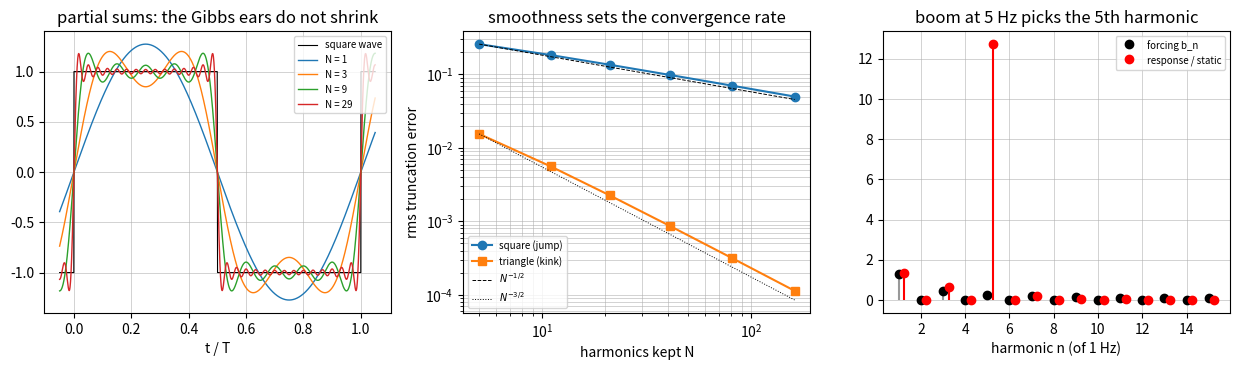

This chart was generated by the following Python code:
"""P02.09 Fourier Series: reference solution.

Square-wave synthesis: Fourier coefficients computed from scratch by the trapezoid rule on one period,
the closed-form coefficients of the square and triangle waves, partial sums and the Gibbs overshoot,
Parseval's identity, the convergence rate of the truncation error, the complex form, and the
steady-state response of a lightly damped structural mode to a periodic (on-off thruster) torque,
harmonic by harmonic with the complex gain of P02.07. Oracles: scipy.integrate.quad for the
coefficients, SymPy for one symbolic integral, scipy.integrate.solve_ivp for the response.

Conventions:
    * f(t) periodic with period T, written  f = a0/2 + sum_{n>=1} [a_n cos(n w0 t) + b_n sin(n w0 t)],  w0 = 2 pi / T,
      a_n = (2/T) int_0^T f cos(n w0 t) dt,  b_n = (2/T) int_0^T f sin(n w0 t) dt.
    * Coefficient arrays are indexed from 1: an[0] is a_1. a0 is returned separately.
    * Complex form c_n = (a_n - i b_n)/2 for n >= 1, c_0 = a0/2, c_{-n} = conj(c_n).
    * The structural mode is  q'' + 2 zeta wn q' + wn^2 q = f(t)  (unit modal mass), so the static
      deflection for unit forcing is 1 / wn^2.

Run:  python solution.py          (prints the thruster-pulse example, writes fourier_series.png)
Test: AEFS_IMPL=solution pytest curriculum/phase-02/lesson-09-fourier-series
"""
from __future__ import annotations

from collections.abc import Callable
from pathlib import Path

import numpy as np


def thruster_boom_case() -> dict[str, float]:
    """Return the nominal case: an on-off thruster pulse train driving a solar-array boom mode.

    The thruster alternates sign every half period (a square wave of period T = 1.0 s, normalised
    amplitude 1 in the modal equation); the boom's first bending mode is at 5.0 Hz with damping ratio 0.01,
    i.e. exactly on the fifth harmonic of the pulse train.
    """
    return {"T": 1.0, "f_mode": 5.0, "zeta": 0.01}


# ---------------------------------------------------------------- the waveforms

def square_wave(t: np.ndarray, T: float, amplitude: float = 1.0) -> np.ndarray:
    """Return the odd square wave: +A on (0, T/2), -A on (T/2, T), repeated; zero exactly at the jumps."""
    phase = np.mod(np.asarray(t, dtype=float), T) / T
    return amplitude * np.where(phase == 0.0, 0.0, np.where(phase < 0.5, 1.0, np.where(phase == 0.5, 0.0, -1.0)))


def triangle_wave(t: np.ndarray, T: float, amplitude: float = 1.0) -> np.ndarray:
    """Return the even triangle wave with value +A at t = 0 and -A at t = T/2 (continuous, slope +-4A/T)."""
    phase = np.mod(np.asarray(t, dtype=float) + 0.5 * T, T) / T       # 0 at t = -T/2, 0.5 at t = 0
    return amplitude * (1.0 - 4.0 * np.abs(phase - 0.5))


def square_wave_coefficients(n_max: int, amplitude: float = 1.0) -> tuple[float, np.ndarray, np.ndarray]:
    """Return (a0, an, bn) of the odd square wave up to harmonic n_max: a_n = 0, b_n = 4A/(pi n) for odd n, 0 for even n."""
    n = np.arange(1, n_max + 1)
    bn = np.where(n % 2 == 1, 4.0 * amplitude / (np.pi * n), 0.0)
    return 0.0, np.zeros(n_max), bn


def triangle_wave_coefficients(n_max: int, amplitude: float = 1.0) -> tuple[float, np.ndarray, np.ndarray]:
    """Return (a0, an, bn) of the even triangle wave: b_n = 0, a_n = 8A/(pi^2 n^2) for odd n, 0 for even n."""
    n = np.arange(1, n_max + 1)
    an = np.where(n % 2 == 1, 8.0 * amplitude / (np.pi ** 2 * n ** 2), 0.0)
    return 0.0, an, np.zeros(n_max)


# ---------------------------------------------------------------- coefficients from scratch

def fourier_coefficients(f: Callable[[np.ndarray], np.ndarray], T: float, n_max: int,
                         n_samples: int = 4096) -> tuple[float, np.ndarray, np.ndarray]:
    """Return (a0, an, bn) up to harmonic n_max by the trapezoid rule on n_samples equal subintervals of one period.

    For a periodic integrand the trapezoid rule on a full period is spectrally accurate when f is smooth,
    and first-order accurate (error ~ 1/n_samples) when f has jumps. Sample points are the midpoints of
    the subintervals, so a jump at t = 0 or T/2 is never sampled exactly. Raise ``ValueError`` if
    n_samples <= 2 n_max (fewer than two samples per cycle of the highest harmonic: aliasing).
    """
    if n_samples <= 2 * n_max:
        raise ValueError("need more than 2 n_max samples per period to resolve harmonic n_max")
    t = (np.arange(n_samples) + 0.5) * T / n_samples
    w0 = 2.0 * np.pi / T
    ft = np.asarray(f(t), dtype=float)
    a0 = 2.0 * np.mean(ft)
    n = np.arange(1, n_max + 1)
    cos_nt = np.cos(np.outer(n, w0 * t))
    sin_nt = np.sin(np.outer(n, w0 * t))
    an = 2.0 * (cos_nt @ ft) / n_samples
    bn = 2.0 * (sin_nt @ ft) / n_samples
    return float(a0), an, bn


def partial_sum(t: np.ndarray, a0: float, an: np.ndarray, bn: np.ndarray, T: float, n_terms: int | None = None) -> np.ndarray:
    """Return S_N(t) = a0/2 + sum_{n=1}^{N} [a_n cos(n w0 t) + b_n sin(n w0 t)], N = n_terms (default: all coefficients given)."""
    t = np.asarray(t, dtype=float)
    N = len(an) if n_terms is None else int(n_terms)
    if N > len(an) or N < 0:
        raise ValueError("n_terms exceeds the number of coefficients supplied")
    w0 = 2.0 * np.pi / T
    n = np.arange(1, N + 1)
    arg = np.outer(n, w0 * t)
    return 0.5 * a0 + an[:N] @ np.cos(arg) + bn[:N] @ np.sin(arg)


def complex_coefficients(a0: float, an: np.ndarray, bn: np.ndarray) -> np.ndarray:
    """Return c_n for n = -N..N as an array of length 2N + 1 (index N is c_0): c_0 = a0/2, c_n = (a_n - i b_n)/2, c_{-n} = conj(c_n)."""
    an = np.asarray(an, dtype=float)
    bn = np.asarray(bn, dtype=float)
    pos = 0.5 * (an - 1j * bn)
    return np.concatenate([np.conj(pos[::-1]), [0.5 * a0 + 0j], pos])


def from_complex_coefficients(c: np.ndarray) -> tuple[float, np.ndarray, np.ndarray]:
    """Invert complex_coefficients: a0 = 2 c_0, a_n = 2 Re c_n, b_n = -2 Im c_n. Raise ``ValueError`` for even length."""
    c = np.asarray(c, dtype=complex)
    if c.size % 2 == 0:
        raise ValueError("expected an odd-length array c_{-N..N}")
    N = c.size // 2
    pos = c[N + 1:]
    return float(2.0 * c[N].real), 2.0 * pos.real, -2.0 * pos.imag


# ---------------------------------------------------------------- Gibbs, Parseval, convergence

def gibbs_overshoot(n_terms: int, T: float = 1.0) -> float:
    """Return the maximum of the N-term partial sum of the unit square wave on (0, T/2), N = n_terms.

    Tends to (2/pi) Si(pi) = 1.17898 as N grows, i.e. an overshoot of 0.179 = 8.95 % of the jump height 2: the
    overshoot does not shrink as N grows, it only narrows.
    Evaluated on a grid of 200 points per half-cycle of the highest harmonic near the jump at t = 0.
    """
    a0, an, bn = square_wave_coefficients(n_terms)
    t = np.linspace(0.0, T / 4.0, 200 * max(n_terms, 1))
    return float(np.max(partial_sum(t, a0, an, bn, T)))


def parseval_power(a0: float, an: np.ndarray, bn: np.ndarray) -> float:
    """Return the mean square (1/T) int_0^T f^2 dt computed from the coefficients: a0^2/4 + (1/2) sum (a_n^2 + b_n^2)."""
    return 0.25 * a0 * a0 + 0.5 * float(np.sum(np.asarray(an) ** 2 + np.asarray(bn) ** 2))


def mean_square(f: Callable[[np.ndarray], np.ndarray], T: float, n_samples: int = 4096) -> float:
    """Return (1/T) int_0^T f^2 dt by the midpoint rule with n_samples points."""
    t = (np.arange(n_samples) + 0.5) * T / n_samples
    return float(np.mean(np.asarray(f(t), dtype=float) ** 2))


def truncation_error_rms(f: Callable[[np.ndarray], np.ndarray], T: float, a0: float, an: np.ndarray, bn: np.ndarray,
                         n_terms: int, n_samples: int = 8192) -> float:
    """Return the rms of f - S_N over one period (midpoint rule). By Parseval it equals sqrt((1/2) sum_{n>N} (a_n^2 + b_n^2))."""
    t = (np.arange(n_samples) + 0.5) * T / n_samples
    return float(np.sqrt(np.mean((np.asarray(f(t), dtype=float) - partial_sum(t, a0, an, bn, T, n_terms)) ** 2)))


def convergence_rate(errors: np.ndarray, n_terms: np.ndarray) -> float:
    """Return the slope p of a least-squares fit log(error) = const - p log(N): error ~ N^{-p}."""
    x = np.log(np.asarray(n_terms, dtype=float))
    y = np.log(np.asarray(errors, dtype=float))
    A = np.column_stack([np.ones_like(x), -x])
    coef = np.linalg.lstsq(A, y, rcond=None)[0]
    return float(coef[1])


# ---------------------------------------------------------------- response to periodic forcing

def complex_gain(r: np.ndarray, zeta: float) -> np.ndarray:
    """Return H(r) = 1 / (1 - r^2 + 2 i zeta r) (P02.07): displacement per static deflection at frequency ratio r."""
    r = np.asarray(r, dtype=float)
    return 1.0 / (1.0 - r * r + 2j * zeta * r)


def response_coefficients(a0: float, an: np.ndarray, bn: np.ndarray, T: float, wn: float, zeta: float) -> tuple[float, np.ndarray, np.ndarray]:
    """Return the Fourier coefficients (A0, An, Bn) of the steady-state q(t) of q'' + 2 zeta wn q' + wn^2 q = f(t).

    Each harmonic is a phasor problem: input phasor Z_n = a_n - i b_n at omega = n w0, output phasor
    H(n w0 / wn) Z_n / wn^2, so A_n = Re(.), B_n = -Im(.); the mean responds statically, A0 = a0 / wn^2.
    """
    an = np.asarray(an, dtype=float)
    bn = np.asarray(bn, dtype=float)
    n = np.arange(1, an.size + 1)
    r = n * (2.0 * np.pi / T) / wn
    out = complex_gain(r, zeta) * (an - 1j * bn) / wn ** 2
    return a0 / wn ** 2, out.real, -out.imag


def harmonic_amplitudes(an: np.ndarray, bn: np.ndarray) -> np.ndarray:
    """Return sqrt(a_n^2 + b_n^2), the amplitude of each harmonic."""
    return np.sqrt(np.asarray(an, dtype=float) ** 2 + np.asarray(bn, dtype=float) ** 2)


def dominant_harmonic(an: np.ndarray, bn: np.ndarray) -> int:
    """Return the harmonic number (1-based) with the largest amplitude."""
    return int(np.argmax(harmonic_amplitudes(an, bn))) + 1


def forced_mode_rhs(t: float, y: np.ndarray, f: Callable[[float], float], wn: float, zeta: float) -> np.ndarray:
    """Return dy/dt for y = (q, q') of q'' + 2 zeta wn q' + wn^2 q = f(t): the solve_ivp check of the harmonic sum."""
    return np.array([y[1], f(t) - 2.0 * zeta * wn * y[1] - wn * wn * y[0]])


def sympy_square_wave_coefficient(n: int, T: float = 1.0):
    """Return b_n of the unit odd square wave by SymPy's exact integration, (2/T)[int_0^{T/2} sin - int_{T/2}^T sin].

    An independent symbolic check of 4/(pi n) for odd n and 0 for even n; returns a SymPy expression.
    """
    import sympy as sp

    t = sp.symbols("t", real=True)
    Ts = sp.nsimplify(T)
    w0 = 2 * sp.pi / Ts
    expr = (2 / Ts) * (sp.integrate(sp.sin(n * w0 * t), (t, 0, Ts / 2)) - sp.integrate(sp.sin(n * w0 * t), (t, Ts / 2, Ts)))
    return sp.simplify(expr)


def main(out_dir: str | Path = ".") -> None:
    """Print the square-wave synthesis and thruster-boom analysis; save fourier_series.png."""
    import matplotlib

    matplotlib.use("Agg")
    import matplotlib.pyplot as plt
    from scipy.integrate import quad, solve_ivp

    out_dir = Path(out_dir)
    case = thruster_boom_case()
    T, wn, zeta = case["T"], 2.0 * np.pi * case["f_mode"], case["zeta"]
    sq = lambda t: square_wave(t, T)
    a0, an, bn = fourier_coefficients(sq, T, 51)
    _, an_c, bn_c = square_wave_coefficients(51)
    print("square wave, T = 1 s: b_n by trapezoid (4096 samples) vs 4/(pi n):")
    for n in (1, 2, 3, 5, 7, 15):
        q, _ = quad(lambda t: sq(np.array([t]))[0] * np.sin(2 * np.pi * n * t / T), 0.0, T, points=[T / 2], limit=200)
        sym = sympy_square_wave_coefficient(n, T) if n <= 3 else "(see n <= 3)"
        print(f"  n = {n:2d}: trapezoid {bn[n - 1]:+.6f}, closed form {bn_c[n - 1]:+.6f}, quad {2 * q / T:+.6f}, sympy {sym}")
    print(f"  a_n and a0 are zero to {max(abs(a0), np.max(np.abs(an))):.1e} (odd function)")
    print("Gibbs overshoot of the N-term partial sum:", {N: round(gibbs_overshoot(N, T), 5) for N in (1, 3, 9, 29, 99)},
          "-> (2/pi) Si(pi) = 1.17898, i.e. 8.95 % of the jump of 2")
    ms_c = parseval_power(0.0, an_c, bn_c)
    print(f"Parseval: mean square from 15 harmonics {ms_c:.5f}, from 99 harmonics {parseval_power(*square_wave_coefficients(99)):.5f}, exact 1 (8/pi^2 sum 1/n^2 odd = 1)")
    Ns = np.array([5, 11, 21, 41, 81, 161])
    err_sq = np.array([truncation_error_rms(sq, T, *square_wave_coefficients(N), N) for N in Ns])
    tri = lambda t: triangle_wave(t, T)
    err_tri = np.array([truncation_error_rms(tri, T, *triangle_wave_coefficients(N), N) for N in Ns])
    print(f"rms truncation error ~ N^-p: square p = {convergence_rate(err_sq, Ns):.2f} (jump: coefficients ~ 1/n),"
          f" triangle p = {convergence_rate(err_tri, Ns):.2f} (kink: coefficients ~ 1/n^2)")

    A0, An, Bn = response_coefficients(0.0, an_c, bn_c, T, wn, zeta)
    amp = harmonic_amplitudes(An, Bn) * wn ** 2
    k = dominant_harmonic(An, Bn)
    print(f"\nboom mode at {case['f_mode']} Hz, zeta = {zeta}, driven by the 1 Hz square wave:")
    print("  harmonic  forcing amp  response amp / static deflection")
    for n in (1, 3, 5, 7, 9):
        print(f"  {n:5d}     {bn_c[n - 1]:8.4f}       {amp[n - 1]:8.4f}")
    print(f"  dominant harmonic {k}: the mode answers the {k}th harmonic {amp[k - 1] / amp[0]:.1f} times more than the fundamental")
    print(f"  total response amplitude (peak of the harmonic sum) {np.max(np.abs(partial_sum(np.linspace(0, T, 4001), A0, An, Bn, T))) * wn ** 2:.3f} static deflections,"
          f" against {abs(complex_gain(2 * np.pi / T / wn, zeta)):.3f} for a unit sinusoid at 1 Hz")
    t = np.linspace(0.0, 40.0, 40001)
    sol = solve_ivp(forced_mode_rhs, (0.0, 40.0), [0.0, 0.0], t_eval=t, args=(lambda tt: float(square_wave(np.array([tt]), T)[0]), wn, zeta),
                    rtol=1e-9, atol=1e-12, max_step=2e-3)
    tail = t >= 35.0
    q_series = partial_sum(t[tail], A0, An, Bn, T)
    print(f"  solve_ivp after 35 s (transient e^{{-zeta wn t}} = {np.exp(-zeta * wn * 35):.1e}) vs 51-harmonic series: max |dq| = {np.max(np.abs(sol.y[0][tail] - q_series)) * wn ** 2:.2e} static deflections")

    fig, axes = plt.subplots(1, 3, figsize=(12.5, 3.8))
    tt = np.linspace(-0.05 * T, 1.05 * T, 2001)
    axes[0].plot(tt, square_wave(tt, T), "k", lw=0.8, label="square wave")
    for N in (1, 3, 9, 29):
        a0_, an_, bn_ = square_wave_coefficients(N)
        axes[0].plot(tt, partial_sum(tt, a0_, an_, bn_, T), lw=1, label=f"N = {N}")
    axes[0].set_xlabel("t / T")
    axes[0].set_title("partial sums: the Gibbs ears do not shrink")
    axes[0].legend(fontsize=7)
    axes[0].grid(True, lw=0.4)
    axes[1].loglog(Ns, err_sq, "o-", label="square (jump)")
    axes[1].loglog(Ns, err_tri, "s-", label="triangle (kink)")
    axes[1].loglog(Ns, err_sq[0] * (Ns / Ns[0]) ** -0.5, "k--", lw=0.7, label=r"$N^{-1/2}$")
    axes[1].loglog(Ns, err_tri[0] * (Ns / Ns[0]) ** -1.5, "k:", lw=0.7, label=r"$N^{-3/2}$")
    axes[1].set_xlabel("harmonics kept N")
    axes[1].set_ylabel("rms truncation error")
    axes[1].set_title("smoothness sets the convergence rate")
    axes[1].legend(fontsize=7)
    axes[1].grid(True, which="both", lw=0.4)
    n = np.arange(1, 16)
    axes[2].stem(n, bn_c[:15], linefmt="0.6", markerfmt="ko", basefmt=" ", label="forcing b_n")
    axes[2].stem(n + 0.25, amp[:15], linefmt="r-", markerfmt="ro", basefmt=" ", label="response / static")
    axes[2].set_xlabel("harmonic n (of 1 Hz)")
    axes[2].set_title("boom at 5 Hz picks the 5th harmonic")
    axes[2].legend(fontsize=7)
    axes[2].grid(True, lw=0.4)
    fig.tight_layout()
    fig.savefig(out_dir / "fourier_series.png", dpi=150)
    print(f"saved {out_dir / 'fourier_series.png'}")


if __name__ == "__main__":
    main()
